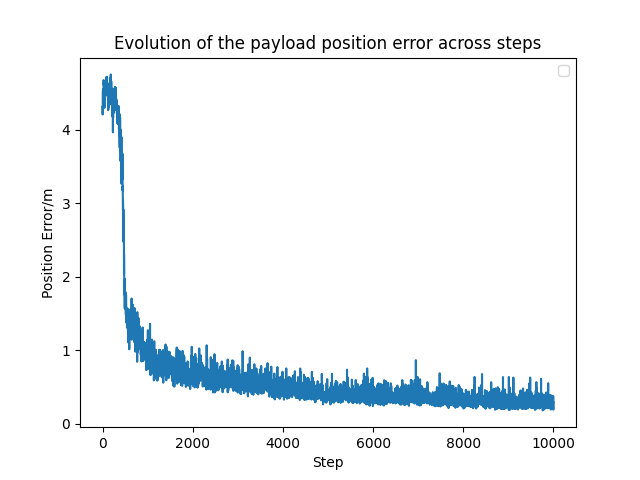

The table this chart was drawn from, first rows:
Step, Historylen4 - Metrics/targetPosition/err…, Historylen4 - Metrics/targetPosition/err…, Historylen4 - Metrics/targetPosition/err…
1, 4.314, 4.314, 4.314
2, 4.313, 4.313, 4.313
3, 4.208, 4.208, 4.208
5, 4.414, 4.414, 4.414
7, 4.491, 4.491, 4.491
10, 4.537, 4.537, 4.537
14, 4.374, 4.374, 4.374
15, 4.382, 4.382, 4.382
16, 4.401, 4.401, 4.401
17, 4.557, 4.557, 4.557
21, 4.481, 4.481, 4.481
22, 4.596, 4.596, 4.596
23, 4.649, 4.649, 4.649
24, 4.676, 4.676, 4.676
26, 4.617, 4.617, 4.617
28, 4.624, 4.624, 4.624
33, 4.589, 4.589, 4.589
35, 4.575, 4.575, 4.575
36, 4.466, 4.466, 4.466
39, 4.443, 4.443, 4.443
43, 4.298, 4.298, 4.298
52, 4.572, 4.572, 4.572
54, 4.551, 4.551, 4.551
57, 4.621, 4.621, 4.621
58, 4.476, 4.476, 4.476
61, 4.502, 4.502, 4.502
62, 4.551, 4.551, 4.551
65, 4.539, 4.539, 4.539
68, 4.666, 4.666, 4.666
70, 4.538, 4.538, 4.538
72, 4.662, 4.662, 4.662
76, 4.671, 4.671, 4.671
79, 4.607, 4.607, 4.607
81, 4.485, 4.485, 4.485
82, 4.616, 4.616, 4.616
85, 4.675, 4.675, 4.675
88, 4.721, 4.721, 4.721
90, 4.584, 4.584, 4.584
92, 4.524, 4.524, 4.524
95, 4.551, 4.551, 4.551
100, 4.717, 4.717, 4.717
103, 4.697, 4.697, 4.697
104, 4.625, 4.625, 4.625
106, 4.517, 4.517, 4.517
107, 4.582, 4.582, 4.582
108, 4.575, 4.575, 4.575
110, 4.471, 4.471, 4.471
111, 4.498, 4.498, 4.498
113, 4.457, 4.457, 4.457
117, 4.579, 4.579, 4.579
121, 4.524, 4.524, 4.524
122, 4.424, 4.424, 4.424
127, 4.267, 4.267, 4.267
129, 4.568, 4.568, 4.568
130, 4.547, 4.547, 4.547
131, 4.626, 4.626, 4.626
132, 4.486, 4.486, 4.486
133, 4.481, 4.481, 4.481
143, 4.305, 4.305, 4.305
144, 4.545, 4.545, 4.545
... 9,940 more rows
